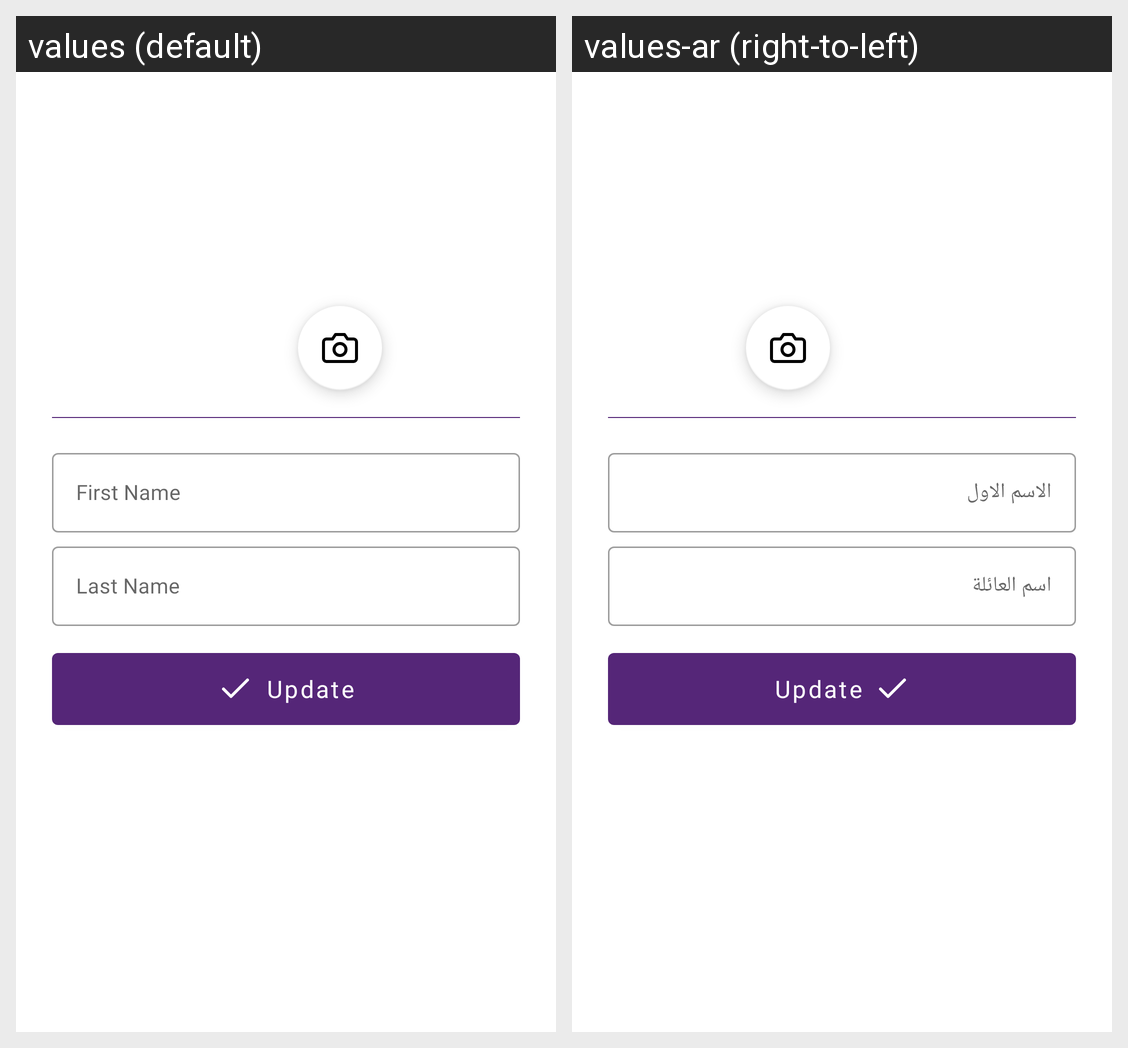

The Android screen above is rendered under two locales of the same app. Produce the string resources it draws, with the default and per-locale values.
Android screen res/layout/fragment_profile.xml rendered under 2 locales, left to right: values (default), values-ar (right-to-left). Device: Nexus 5 (rendered at 1080×1920; each locale shown at half size, 540×960, under a caption strip naming it); theme Theme.AlFahidiHistoricalWayfinding.
Strings drawn on this screen, with the default value and each locale's value (text and hints the layout hard-codes, and strings that could not be matched under every locale, appear in the picture but are not listed):

first_name
  values: First Name
  values-ar: الاسم الاول

last_Name
  values: Last Name
  values-ar: اسم العائلة

update
  values: Update
  values-ar: Update
